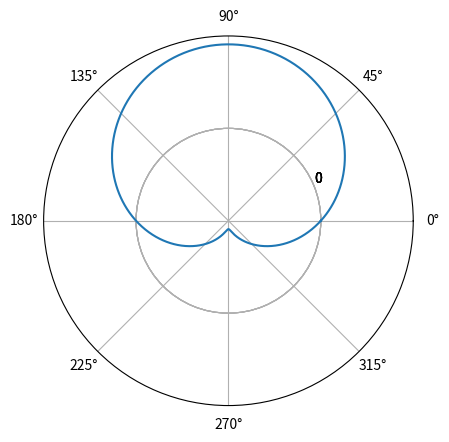

Reproduce this figure in Python.
import matplotlib
import numpy as np
import matplotlib.pyplot as plt

# Constants
FUNCTIONS = [np.sin, np.cos, np.tan]

def task_func(ax, func_index):
    # Check if the input is an Axes object
    if not isinstance(ax, matplotlib.axes._axes.Axes):
        raise ValueError("This function will raise a ValueError if the input ax is not an Axes.")
    
    # Select the function based on the index
    if func_index < 0 or func_index >= len(FUNCTIONS):
        raise IndexError("Function index is out of range.")
    
    func = FUNCTIONS[func_index]
    
    # Generate theta values from 0 to 2*pi
    theta = np.linspace(0, 2 * np.pi, 1000)
    
    # Compute the radius using the selected function
    r = func(theta)
    
    # Plot the function on the polar plot
    ax.plot(theta, r)
    
    # Set radial ticks at positions corresponding to the index of the function multiplied by 45 degrees
    ax.set_rticks([func_index * 45 * np.pi / 180 for _ in range(5)])
    
    # Return the modified Axes object
    return ax

# Example usage
if __name__ == "__main__":
    fig, ax = plt.subplots(subplot_kw={'projection': 'polar'})
    task_func(ax, 0)  # Plot sine function
    plt.show()